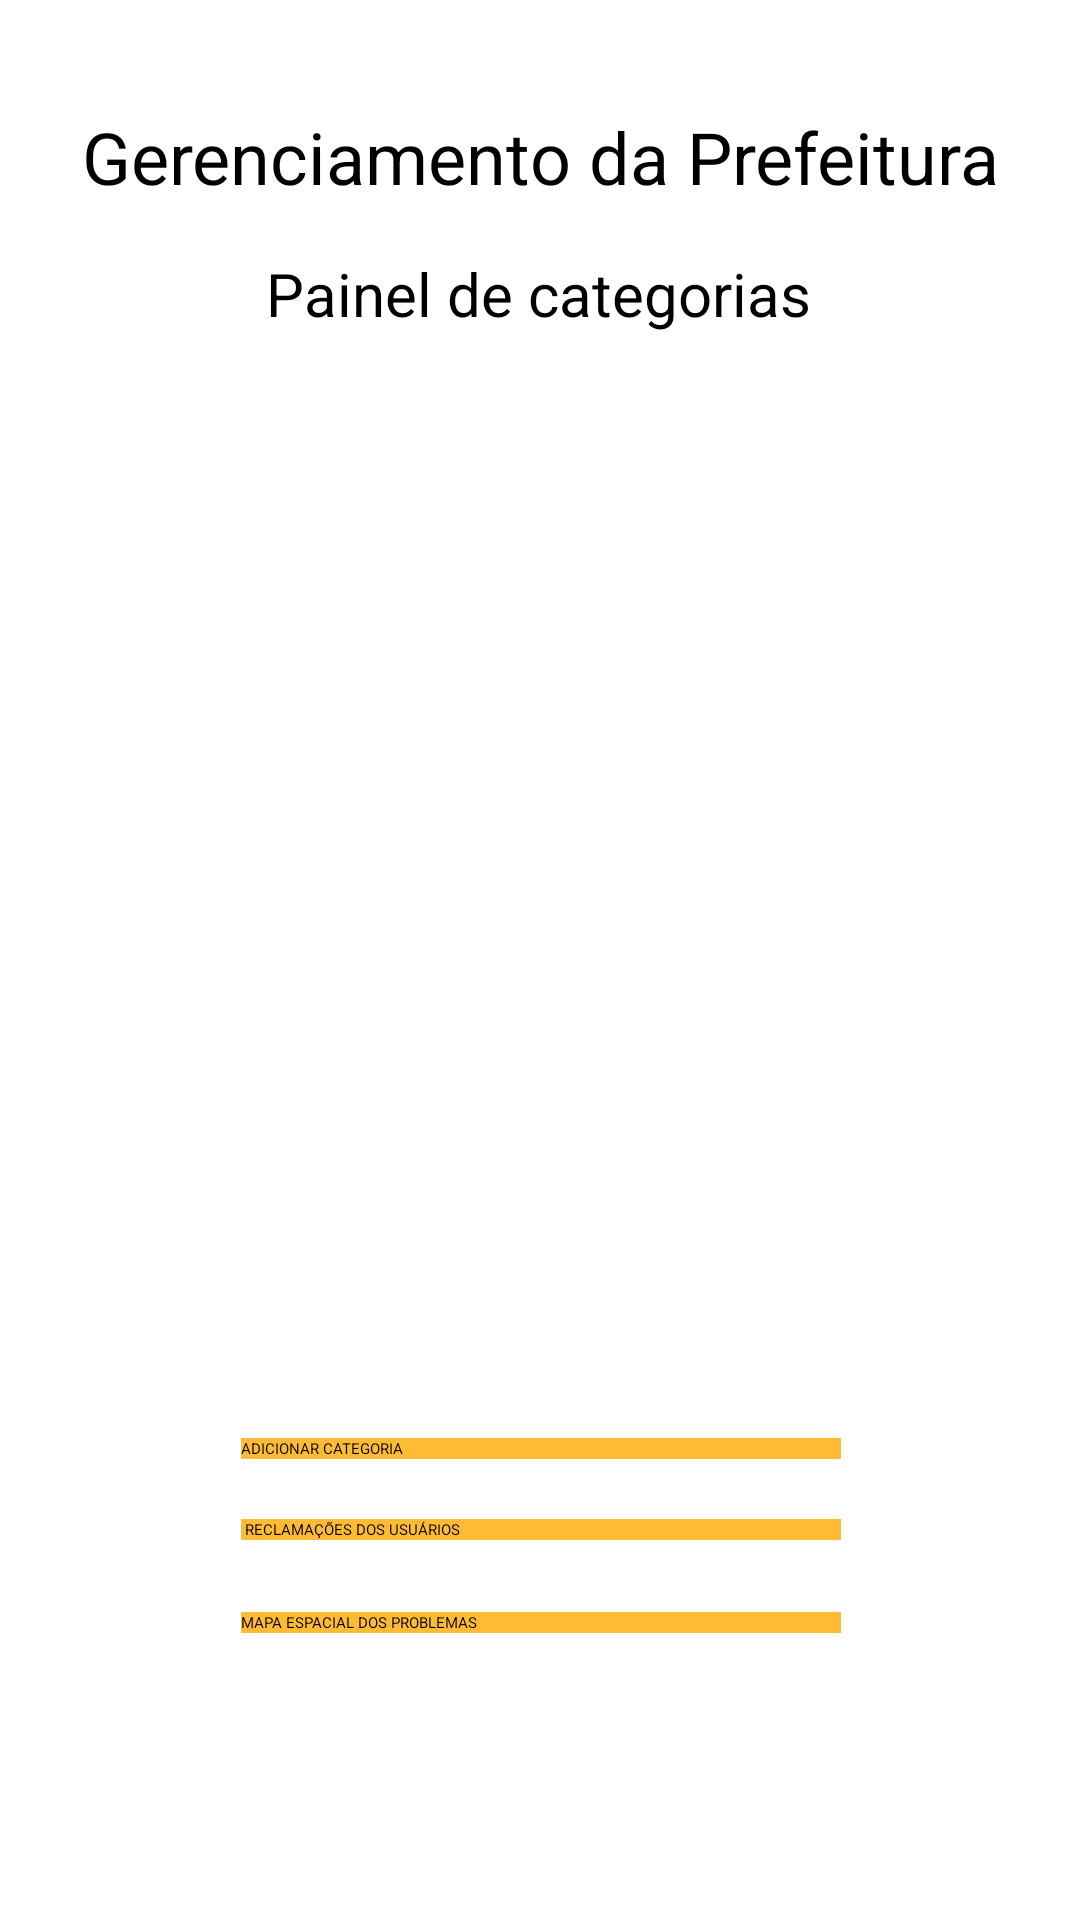

Produce the Android XML layout that renders to this screen, including the resource entries it uses.
<!-- AndroidManifest.xml: application theme Theme.CityReport -->
<!-- res/layout/activity_prefeitura.xml -->
<?xml version="1.0" encoding="utf-8"?>
<androidx.constraintlayout.widget.ConstraintLayout xmlns:android="http://schemas.android.com/apk/res/android"
    xmlns:app="http://schemas.android.com/apk/res-auto"
    xmlns:tools="http://schemas.android.com/tools"
    android:id="@+id/main"
    android:layout_width="match_parent"
    android:layout_height="match_parent"
    android:background="@color/white"
    tools:context=".Telas.Prefeitura_Activity">

    <Button
        android:id="@+id/button_mapa_espacial_prefeitura"
        android:layout_width="200dp"
        android:layout_height="wrap_content"
        android:layout_marginTop="24dp"
        android:background="@android:color/holo_orange_light"
        android:text="MAPA ESPACIAL DOS PROBLEMAS"
        android:textColorLink="#FFC107"
        app:backgroundTint="#FFC107"
        app:layout_constraintEnd_toEndOf="parent"
        app:layout_constraintHorizontal_bias="0.502"
        app:layout_constraintStart_toStartOf="parent"
        app:layout_constraintTop_toBottomOf="@+id/button_gerenciar_problemas_prefeitura" />

    <Button
        android:id="@+id/button_gerenciar_problemas_prefeitura"
        android:layout_width="200dp"
        android:layout_height="wrap_content"
        android:layout_marginTop="20dp"
        android:background="@android:color/holo_orange_light"
        android:text=" RECLAMAÇÕES DOS USUÁRIOS"
        android:textColorLink="#FFC107"
        app:backgroundTint="#FFC107"
        app:layout_constraintEnd_toEndOf="parent"
        app:layout_constraintHorizontal_bias="0.502"
        app:layout_constraintStart_toStartOf="parent"
        app:layout_constraintTop_toBottomOf="@+id/button_adicioanar_categoria" />

    <Button
        android:id="@+id/button_adicioanar_categoria"
        android:layout_width="200dp"
        android:layout_height="wrap_content"
        android:layout_marginTop="20dp"
        android:background="@android:color/holo_orange_light"
        android:text="ADICIONAR CATEGORIA"
        android:textColorLink="#FFC107"
        app:backgroundTint="#FFC107"
        app:layout_constraintEnd_toEndOf="parent"
        app:layout_constraintHorizontal_bias="0.502"
        app:layout_constraintStart_toStartOf="parent"
        app:layout_constraintTop_toBottomOf="@+id/recyclerViewCategorias" />

    <TextView
        android:id="@+id/textView3"
        android:layout_width="wrap_content"
        android:layout_height="wrap_content"
        android:layout_marginTop="36dp"
        android:text="Gerenciamento da Prefeitura"
        android:textSize="24sp"
        app:layout_constraintEnd_toEndOf="parent"
        app:layout_constraintStart_toStartOf="parent"
        app:layout_constraintTop_toTopOf="parent" />

    <TextView
        android:id="@+id/textView4"
        android:layout_width="wrap_content"
        android:layout_height="wrap_content"
        android:layout_marginTop="16dp"
        android:text="Painel de categorias"
        android:textSize="20sp"
        app:layout_constraintEnd_toEndOf="parent"
        app:layout_constraintHorizontal_bias="0.497"
        app:layout_constraintStart_toStartOf="parent"
        app:layout_constraintTop_toBottomOf="@+id/textView3" />

    <androidx.recyclerview.widget.RecyclerView
        android:id="@+id/recyclerViewCategorias"
        android:layout_width="294dp"
        android:layout_height="340dp"
        android:layout_marginTop="8dp"
        app:layout_constraintEnd_toEndOf="parent"
        app:layout_constraintHorizontal_bias="0.495"
        app:layout_constraintStart_toStartOf="parent"
        app:layout_constraintTop_toBottomOf="@+id/textView4" />

</androidx.constraintlayout.widget.ConstraintLayout>
<!-- resources referenced by this layout -->
<resources>

  <!-- not gathered from this repository: default colours our renderer supplied (Android Studio template values) -->
  <color name="white">#FFFFFFFF</color>
</resources>
